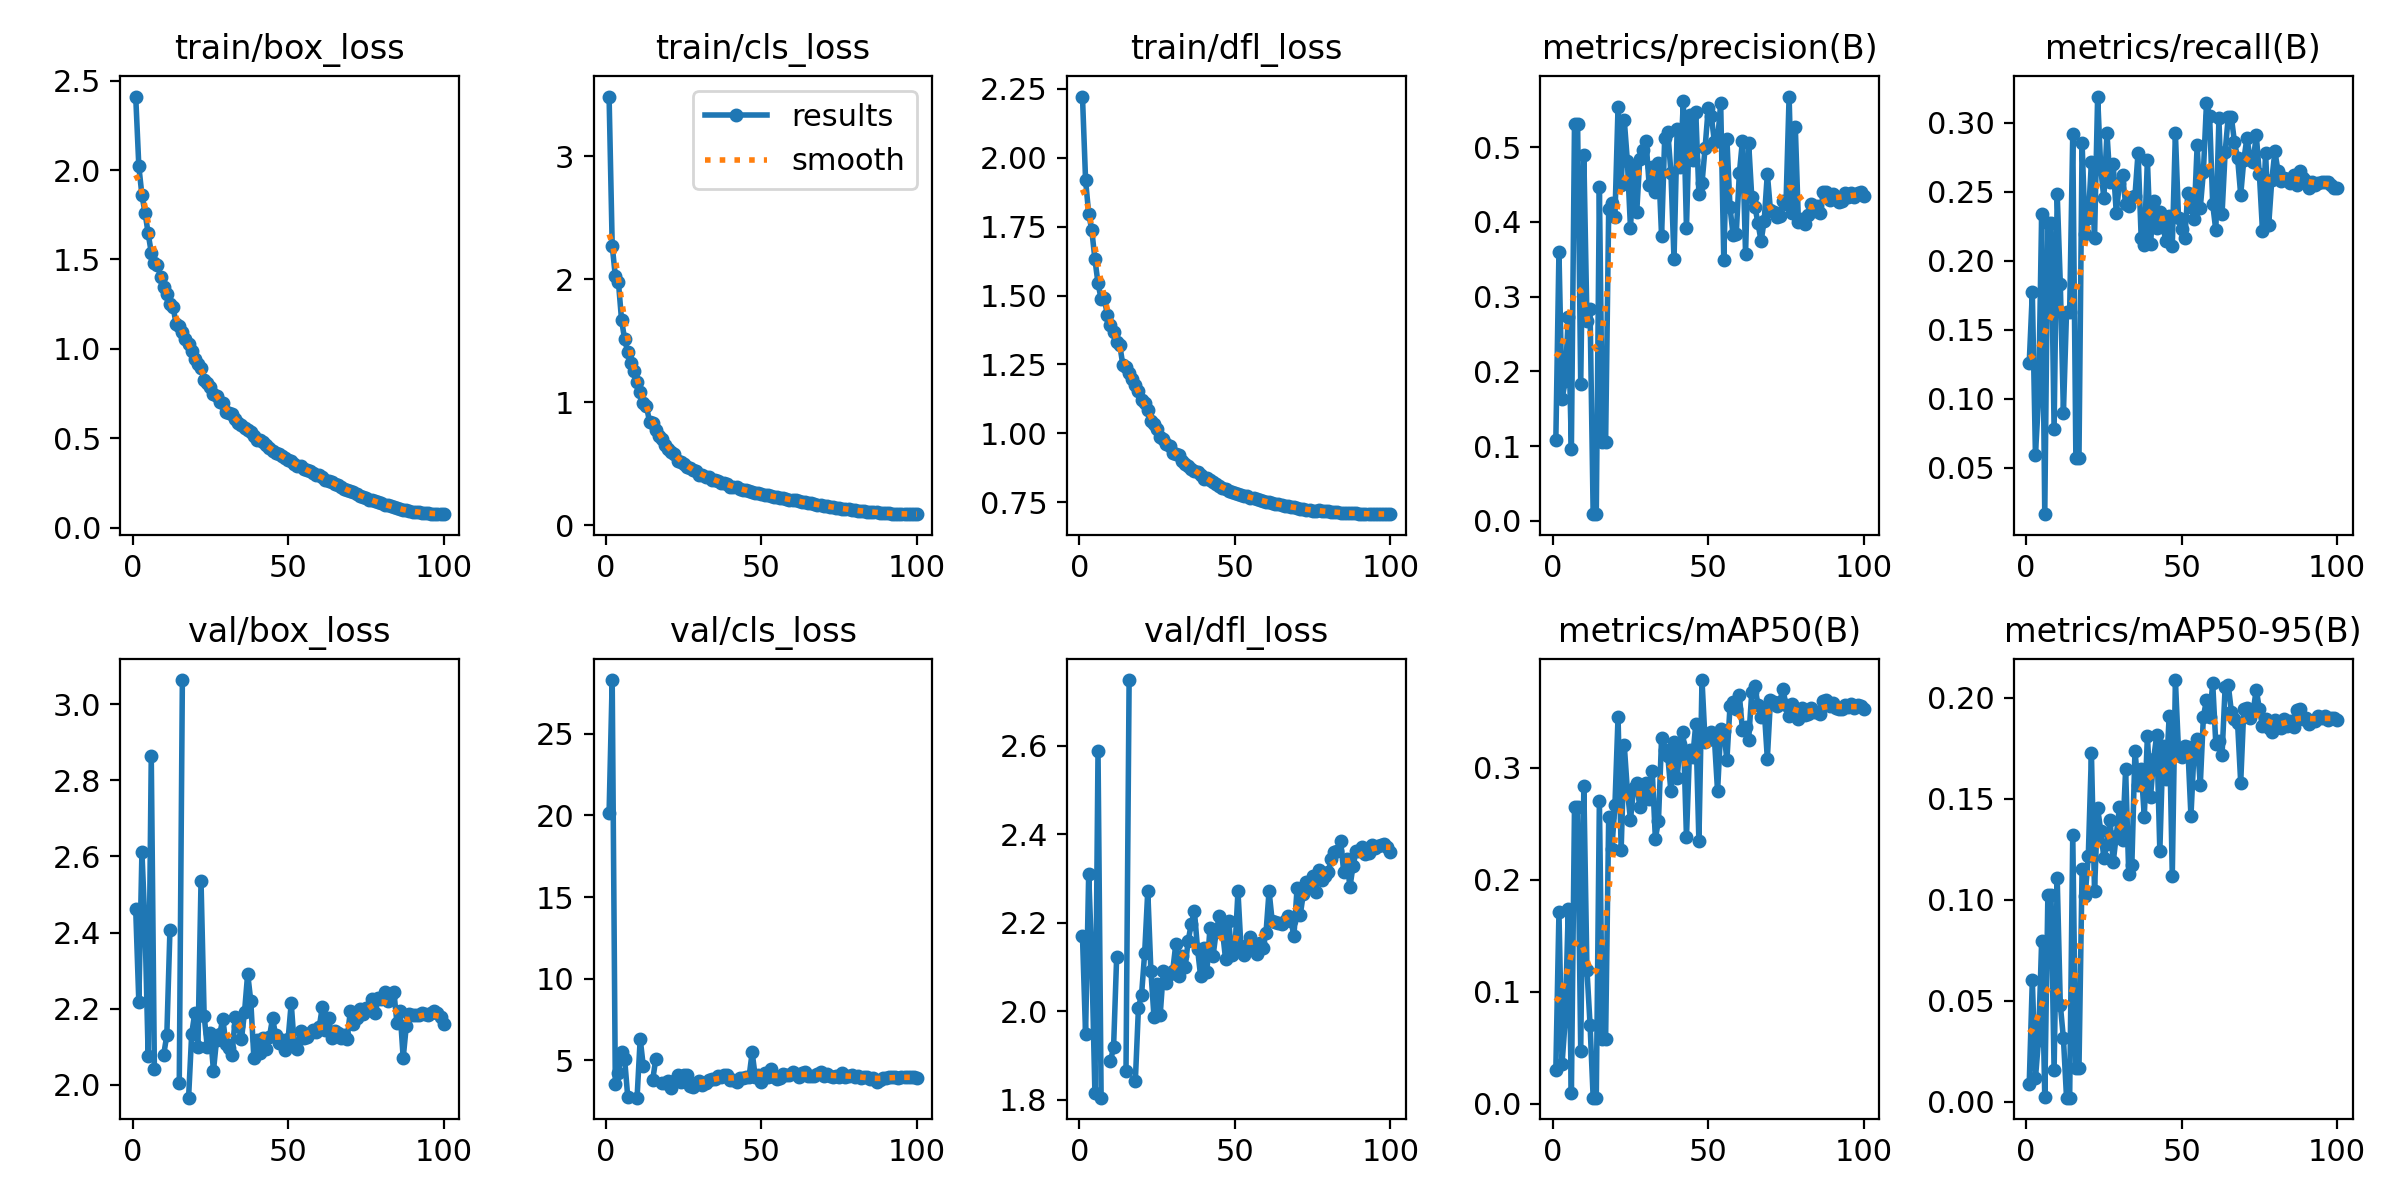

Values plotted in this chart, from the file beside it:
epoch, train/box_loss, train/cls_loss, train/dfl_loss, metrics/precision(B), metrics/recall(B), metrics/mAP50(B), metrics/mAP50-95(B), val/box_loss, val/cls_loss, val/dfl_loss, lr/pg0, lr/pg1, lr/pg2
1, 2.412, 3.487, 2.222, 0.1086, 0.1258, 0.03028, 0.00878, 2.461, 20.16, 2.17, 0.08049, 0.00289, 0.00289
2, 2.022, 2.276, 1.919, 0.3601, 0.177, 0.1709, 0.06028, 2.218, 28.28, 1.948, 0.06091, 0.005788, 0.005788
3, 1.859, 2.028, 1.798, 0.1625, 0.05958, 0.03576, 0.01167, 2.612, 3.585, 2.31, 0.04132, 0.008681, 0.008681
4, 1.762, 1.98, 1.737, 0.1871, 0.09974, 0.07397, 0.03079, 2.414, 4.221, 2.117, 0.02172, 0.01156, 0.01156
5, 1.646, 1.672, 1.633, 0.2729, 0.2339, 0.1739, 0.07961, 2.077, 5.544, 1.815, 0.01285, 0.01285, 0.01285
6, 1.538, 1.513, 1.544, 0.09688, 0.01633, 0.00939, 0.00266, 2.863, 5.091, 2.587, 0.01282, 0.01282, 0.01282
7, 1.479, 1.41, 1.488, 0.5313, 0.2273, 0.2655, 0.1025, 2.042, 2.756, 1.804, 0.01279, 0.01279, 0.01279
8, 1.472, 1.317, 1.49, 0.5313, 0.2273, 0.2655, 0.1025, nan, nan, nan, 0.01275, 0.01275, 0.01275
9, 1.402, 1.255, 1.43, 0.1833, 0.07811, 0.04742, 0.01578, nan, nan, nan, 0.0127, 0.0127, 0.0127
10, 1.346, 1.17, 1.393, 0.4891, 0.2485, 0.2834, 0.1105, 2.079, 2.724, 1.887, 0.01265, 0.01265, 0.01265
11, 1.307, 1.083, 1.366, 0.2675, 0.1832, 0.1197, 0.04806, 2.13, 6.327, 1.918, 0.01259, 0.01259, 0.01259
12, 1.25, 0.9985, 1.331, 0.2831, 0.09003, 0.07068, 0.0314, 2.405, 4.644, 2.124, 0.01252, 0.01252, 0.01252
13, 1.236, 0.9729, 1.32, 0.00909, 0.1628, 0.00529, 0.0021, nan, nan, nan, 0.01245, 0.01245, 0.01245
14, 1.139, 0.8427, 1.247, 0.00909, 0.1628, 0.00529, 0.0021, nan, nan, nan, 0.01238, 0.01238, 0.01238
15, 1.126, 0.8347, 1.24, 0.4461, 0.2918, 0.2706, 0.1321, 2.003, 3.793, 1.866, 0.01229, 0.01229, 0.01229
16, 1.095, 0.7752, 1.221, 0.1052, 0.05737, 0.05745, 0.01688, 3.064, 5.064, 2.749, 0.01221, 0.01221, 0.01221
17, 1.056, 0.7291, 1.196, 0.1052, 0.05737, 0.05745, 0.01688, nan, nan, nan, 0.01211, 0.01211, 0.01211
18, 1.028, 0.6999, 1.175, 0.4171, 0.2855, 0.2562, 0.1151, 1.966, 3.61, 1.842, 0.01201, 0.01201, 0.01201
19, 0.9907, 0.6562, 1.153, 0.4248, 0.2193, 0.2274, 0.102, 2.134, 3.618, 2.008, 0.01191, 0.01191, 0.01191
20, 0.9444, 0.6222, 1.12, 0.4069, 0.2308, 0.2666, 0.1219, 2.188, 3.72, 2.037, 0.0118, 0.0118, 0.0118
21, 0.9171, 0.5952, 1.109, 0.5538, 0.2717, 0.3456, 0.1725, 2.099, 3.344, 2.131, 0.01168, 0.01168, 0.01168
22, 0.893, 0.5827, 1.084, 0.4492, 0.2167, 0.2268, 0.1044, 2.535, 3.766, 2.272, 0.01156, 0.01156, 0.01156
23, 0.8272, 0.5251, 1.044, 0.5362, 0.3191, 0.3204, 0.1453, 2.182, 4.091, 2.091, 0.01144, 0.01144, 0.01144
24, 0.809, 0.5185, 1.032, 0.4813, 0.267, 0.2796, 0.1341, 2.1, 3.666, 1.986, 0.01131, 0.01131, 0.01131
25, 0.7869, 0.4962, 1.015, 0.3918, 0.2454, 0.2538, 0.1208, 2.135, 4.122, 2.062, 0.01117, 0.01117, 0.01117
26, 0.7448, 0.4732, 0.9867, 0.4729, 0.2926, 0.2817, 0.1275, 2.037, 4.124, 1.992, 0.01103, 0.01103, 0.01103
27, 0.7344, 0.4664, 0.9802, 0.4125, 0.2569, 0.2864, 0.1394, 2.119, 3.437, 2.091, 0.01089, 0.01089, 0.01089
28, 0.7025, 0.4509, 0.963, 0.484, 0.2699, 0.2651, 0.1187, 2.132, 3.362, 2.065, 0.01074, 0.01074, 0.01074
29, 0.6959, 0.4386, 0.9535, 0.4963, 0.2343, 0.2762, 0.1318, 2.173, 3.554, 2.085, 0.01059, 0.01059, 0.01059
30, 0.6479, 0.4128, 0.9291, 0.5082, 0.2564, 0.2869, 0.1457, 2.108, 3.718, 2.09, 0.01043, 0.01043, 0.01043
31, 0.6431, 0.4117, 0.9241, 0.4496, 0.2621, 0.2726, 0.1297, 2.098, 3.51, 2.151, 0.01027, 0.01027, 0.01027
32, 0.6354, 0.3973, 0.9202, 0.4734, 0.2409, 0.297, 0.1645, 2.079, 3.61, 2.08, 0.01011, 0.01011, 0.01011
33, 0.606, 0.3921, 0.8987, 0.4403, 0.2401, 0.2368, 0.1128, 2.179, 3.776, 2.124, 0.009942, 0.009942, 0.009942
34, 0.5851, 0.3713, 0.8885, 0.4792, 0.2462, 0.2528, 0.1172, 2.154, 3.855, 2.099, 0.009771, 0.009771, 0.009771
35, 0.5725, 0.3689, 0.8813, 0.381, 0.2471, 0.3269, 0.1736, 2.119, 3.843, 2.159, 0.009597, 0.009597, 0.009597
36, 0.5569, 0.3592, 0.8703, 0.5124, 0.2785, 0.316, 0.1568, 2.192, 4.027, 2.198, 0.00942, 0.00942, 0.00942
37, 0.5439, 0.3467, 0.8648, 0.5203, 0.2167, 0.3104, 0.1649, 2.292, 3.978, 2.226, 0.00924, 0.00924, 0.00924
38, 0.5368, 0.3465, 0.8608, 0.466, 0.2114, 0.2789, 0.141, 2.22, 4.09, 2.141, 0.009058, 0.009058, 0.009058
39, 0.513, 0.3346, 0.849, 0.3497, 0.2732, 0.3229, 0.1812, 2.069, 4.095, 2.079, 0.008873, 0.008873, 0.008873
40, 0.4886, 0.315, 0.835, 0.5236, 0.2123, 0.2911, 0.1508, 2.118, 3.826, 2.142, 0.008685, 0.008685, 0.008685
41, 0.4884, 0.3114, 0.8365, 0.473, 0.2432, 0.3216, 0.1697, 2.084, 3.788, 2.089, 0.008496, 0.008496, 0.008496
42, 0.4782, 0.31, 0.8301, 0.5611, 0.2237, 0.3319, 0.1815, 2.123, 3.681, 2.188, 0.008305, 0.008305, 0.008305
43, 0.4599, 0.3, 0.8218, 0.3915, 0.2352, 0.2381, 0.1242, 2.095, 3.939, 2.126, 0.008112, 0.008112, 0.008112
44, 0.4454, 0.2916, 0.8168, 0.5423, 0.2246, 0.3161, 0.1759, 2.126, 3.929, 2.18, 0.007917, 0.007917, 0.007917
45, 0.4304, 0.2854, 0.8087, 0.4829, 0.214, 0.3094, 0.16, 2.175, 3.968, 2.215, 0.007721, 0.007721, 0.007721
46, 0.4193, 0.2806, 0.8011, 0.5464, 0.2321, 0.3393, 0.191, 2.13, 3.986, 2.183, 0.007523, 0.007523, 0.007523
47, 0.4124, 0.2708, 0.7992, 0.437, 0.2109, 0.2343, 0.1119, 2.111, 5.498, 2.118, 0.007325, 0.007325, 0.007325
48, 0.3988, 0.2651, 0.792, 0.4519, 0.2926, 0.3785, 0.2087, 2.117, 4.004, 2.205, 0.007126, 0.007126, 0.007126
49, 0.3886, 0.2622, 0.7879, 0.4994, 0.2312, 0.3227, 0.1739, 2.092, 4.115, 2.128, 0.006927, 0.006927, 0.006927
50, 0.3766, 0.2516, 0.7837, 0.5523, 0.2229, 0.3249, 0.1708, 2.12, 3.662, 2.137, 0.006727, 0.006727, 0.006727
51, 0.3712, 0.2502, 0.7811, 0.5412, 0.2162, 0.3324, 0.1761, 2.214, 4.237, 2.271, 0.006526, 0.006526, 0.006526
52, 0.3564, 0.2443, 0.777, 0.5064, 0.2491, 0.3255, 0.1754, 2.101, 3.98, 2.139, 0.006326, 0.006326, 0.006326
53, 0.3427, 0.2384, 0.772, 0.5077, 0.2392, 0.2791, 0.1414, 2.095, 4.45, 2.127, 0.006126, 0.006126, 0.006126
54, 0.3441, 0.2342, 0.7717, 0.559, 0.2304, 0.3343, 0.1737, 2.142, 3.999, 2.15, 0.005927, 0.005927, 0.005927
55, 0.3303, 0.2299, 0.7664, 0.3485, 0.2838, 0.3331, 0.1794, 2.123, 3.865, 2.167, 0.005728, 0.005728, 0.005728
56, 0.3231, 0.2246, 0.7642, 0.5108, 0.2383, 0.3071, 0.1568, 2.126, 3.925, 2.142, 0.005529, 0.005529, 0.005529
57, 0.3171, 0.2218, 0.7614, 0.4198, 0.2643, 0.3552, 0.1905, 2.135, 4.173, 2.129, 0.005332, 0.005332, 0.005332
58, 0.3068, 0.2168, 0.7586, 0.3819, 0.3146, 0.3587, 0.1989, 2.143, 4.137, 2.155, 0.005136, 0.005136, 0.005136
59, 0.2932, 0.2091, 0.7539, 0.3837, 0.3049, 0.3527, 0.1902, 2.137, 4.119, 2.142, 0.004941, 0.004941, 0.004941
60, 0.2917, 0.2077, 0.7524, 0.4647, 0.2409, 0.3652, 0.2071, 2.151, 4.295, 2.176, 0.004748, 0.004748, 0.004748
... 40 more rows
